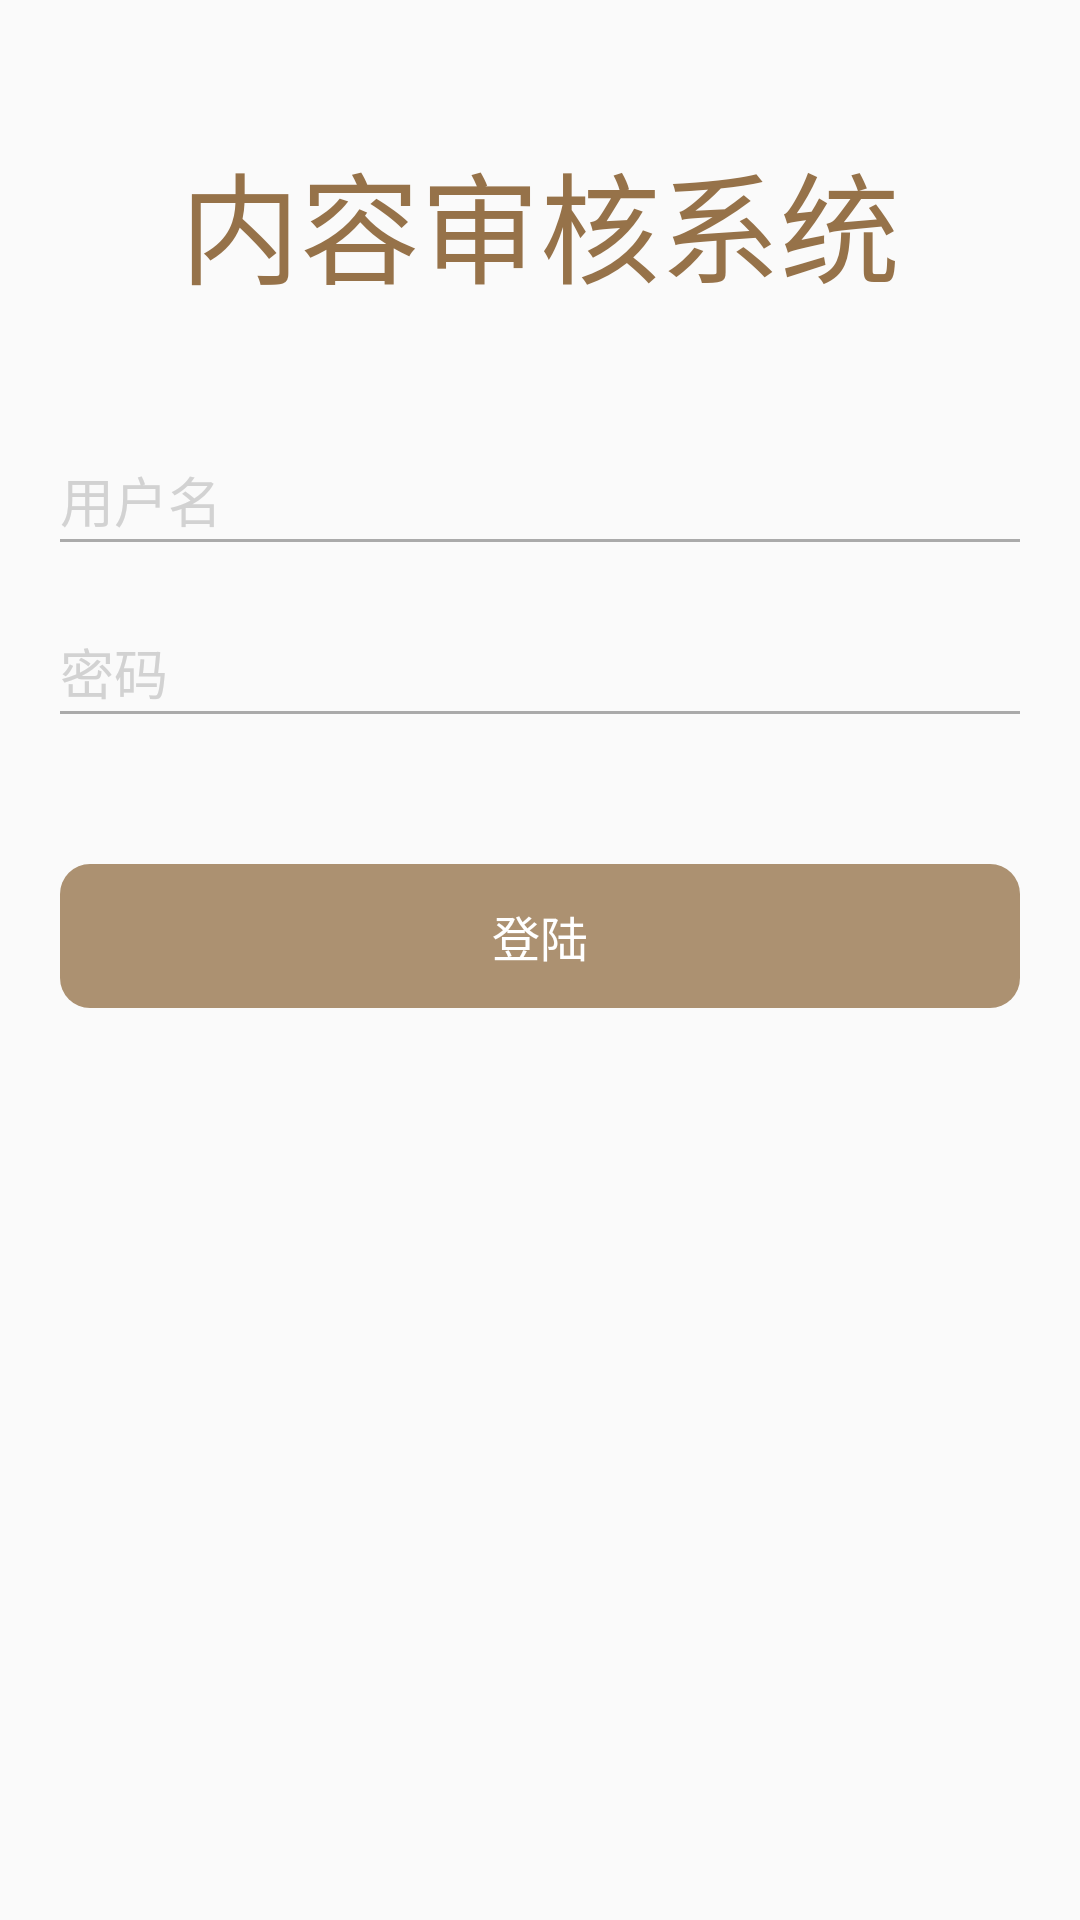

Reconstruct the res/layout file that produces this screen, plus the resources it refers to.
<!-- AndroidManifest.xml: application theme AppTheme -->
<!-- res/layout/activity_login.xml -->
<?xml version="1.0" encoding="utf-8"?>
<RelativeLayout xmlns:android="http://schemas.android.com/apk/res/android"
    android:orientation="vertical"
    android:layout_width="match_parent"
    android:layout_height="match_parent">
    
    <ScrollView
        android:layout_width="match_parent"
        android:layout_height="match_parent"
        android:id="@+id/sv_root_view"
        android:scrollbars="none">

        <LinearLayout
            android:layout_width="match_parent"
            android:layout_height="wrap_content"
            android:layout_marginTop="25dp"
            android:orientation="vertical">

            <TextView
                android:layout_width="wrap_content"
                android:layout_height="wrap_content"
                android:text="内容审核系统"
                android:textSize="40sp"
                android:textColor="#967249"
                android:layout_gravity="center_horizontal"
                android:layout_marginTop="20dp"/>

            <LinearLayout
                android:layout_width="match_parent"
                android:layout_height="wrap_content"
                android:orientation="horizontal"
                android:layout_marginLeft="20dp"
                android:layout_marginRight="20dp"
                android:layout_marginTop="50dp">

                <EditText
                    android:layout_width="0dp"
                    android:layout_height="wrap_content"
                    android:layout_weight="1"
                    android:id="@+id/et_login_username"
                    android:background="@null"
                    android:hint="用户名"
                    android:textColorHint="#d2d2d2"
                    android:inputType="text"
                    android:layout_gravity="center_vertical"/>

                <ImageButton
                    android:layout_width="wrap_content"
                    android:layout_height="wrap_content"
                    android:id="@+id/ib_login_clear_username"
                    android:src="@drawable/icon_login_register_clear_edit_text"
                    android:background="@null"
                    android:layout_gravity="center_vertical"
                    android:visibility="gone"/>
            </LinearLayout>

            <View
                android:layout_width="match_parent"
                android:layout_height="1dp"
                android:layout_marginLeft="20dp"
                android:layout_marginRight="20dp"
                android:background="@android:color/darker_gray"/>

            <LinearLayout
                android:layout_width="match_parent"
                android:layout_height="wrap_content"
                android:orientation="horizontal"
                android:layout_marginTop="30dp"
                android:layout_marginLeft="20dp"
                android:layout_marginRight="20dp">

                <EditText
                    android:layout_width="0dp"
                    android:layout_height="wrap_content"
                    android:layout_weight="1"
                    android:id="@+id/et_login_password"
                    android:background="@null"
                    android:hint="密码"
                    android:textColorHint="#d2d2d2"
                    android:inputType="textPassword"
                    android:layout_gravity="center_vertical"/>

                <ImageButton
                    android:layout_width="wrap_content"
                    android:layout_height="wrap_content"
                    android:id="@+id/ib_login_clear_password"
                    android:src="@drawable/icon_login_register_clear_edit_text"
                    android:background="@null"
                    android:layout_gravity="center_vertical"
                    android:visibility="gone"/>

            </LinearLayout>

            <View
                android:layout_width="match_parent"
                android:layout_height="1dp"
                android:layout_marginLeft="20dp"
                android:layout_marginRight="20dp"
                android:background="@android:color/darker_gray"/>

            <Button
                style="@style/ButtonStyle"
                android:id="@+id/btn_login"
                android:layout_gravity="center_vertical"
                android:layout_marginLeft="20dp"
                android:layout_marginRight="20dp"
                android:layout_marginTop="50dp"
                android:text="登陆"
                android:enabled="false"/>

        </LinearLayout>

    </ScrollView>

</RelativeLayout>
<!-- resources referenced by this layout -->
<resources>
  <!-- drawable icon_login_register_clear_edit_text: png bitmap (drawable, 195 bytes) -->
  <style name="ButtonStyle">
          <item name="android:layout_width">match_parent</item>
          <item name="android:layout_height">wrap_content</item>
          <item name="android:textColor">#ffffff</item>
          <item name="android:textSize">16sp</item>
          <item name="android:background">@drawable/button_background_selector</item>
      </style>
  <style name="AppTheme" parent="Theme.AppCompat.Light.NoActionBar">
          
          <item name="colorPrimary">@color/colorPrimary</item>
          <item name="colorPrimaryDark">@color/colorPrimaryDark</item>
          <item name="colorAccent">@color/colorAccent</item>
      </style>
  <!-- drawable button_background_selector (drawable) -->
  <?xml version="1.0" encoding="utf-8"?>
  <selector xmlns:android="http://schemas.android.com/apk/res/android">
      <item android:state_enabled="true" android:drawable="@drawable/button_shape_enable"/>
      <item android:state_enabled="false" android:drawable="@drawable/button_shape_not_enable"/>
  </selector>
  <color name="colorPrimary">#3F51B5</color>
  <color name="colorPrimaryDark">#ffffff</color>
  <color name="colorAccent">#FF4081</color>
  <!-- drawable button_shape_enable (drawable) -->
  <?xml version="1.0" encoding="utf-8"?>
  <shape xmlns:android="http://schemas.android.com/apk/res/android"
      android:shape="rectangle" >
  
      
      <corners android:radius="10dp" />
  
      <solid android:color="@color/btnEnable" />
  
  </shape>
  <!-- drawable button_shape_not_enable (drawable) -->
  <?xml version="1.0" encoding="utf-8"?>
  <shape xmlns:android="http://schemas.android.com/apk/res/android"
      android:shape="rectangle" >
  
      
      <corners android:radius="10dp" />
  
      <solid android:color="@color/btnNotEnable" />
  
  </shape>
  <color name="btnEnable">#967249</color>
  <color name="btnNotEnable">#ac9171</color>
</resources>
